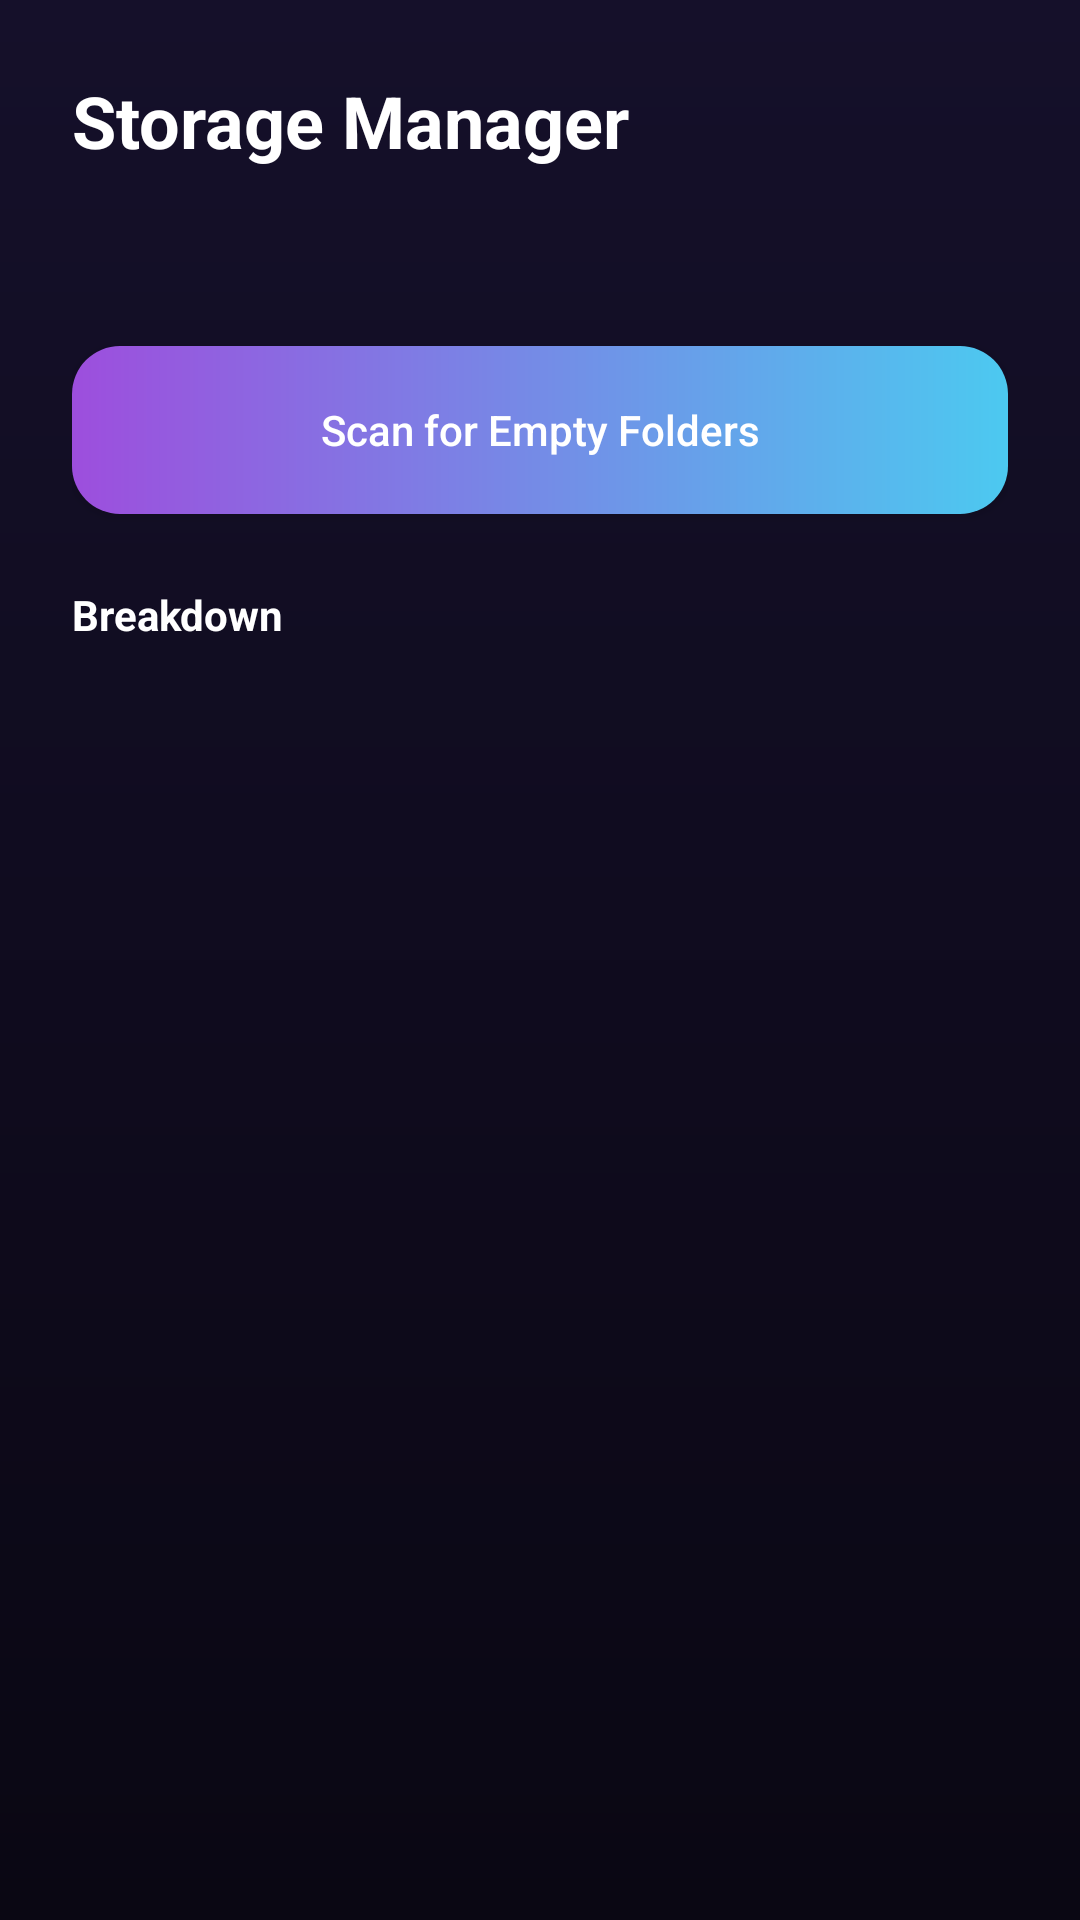

Here is an Android app screen rendered from its layout file. Give the layout XML and the strings, colors and styles it references.
<!-- AndroidManifest.xml: application theme Theme.NivoVault -->
<!-- res/layout/activity_storage_manager.xml -->
<?xml version="1.0" encoding="utf-8"?>
<LinearLayout xmlns:android="http://schemas.android.com/apk/res/android"
    android:layout_width="match_parent"
    android:layout_height="match_parent"
    android:orientation="vertical"
    android:background="@drawable/bg_gradient_main"
    android:padding="24dp">

    <TextView
        android:layout_width="wrap_content"
        android:layout_height="wrap_content"
        android:text="Storage Manager"
        android:textColor="@color/text_primary"
        android:textSize="24sp"
        android:textStyle="bold" />

    <TextView
        android:id="@+id/storageSummaryTv"
        android:layout_width="wrap_content"
        android:layout_height="wrap_content"
        android:layout_marginTop="16dp"
        android:textColor="@color/text_secondary"
        android:textSize="14sp" />

    <Button
        android:id="@+id/cleanSuggestionsBtn"
        android:layout_width="match_parent"
        android:layout_height="56dp"
        android:layout_marginTop="24dp"
        android:background="@drawable/bg_button_gradient"
        android:text="Scan for Empty Folders"
        android:textColor="#FFFFFF"
        android:textAllCaps="false" />

    <TextView
        android:layout_width="wrap_content"
        android:layout_height="wrap_content"
        android:layout_marginTop="24dp"
        android:text="Breakdown"
        android:textColor="@color/text_primary"
        android:textStyle="bold" />

    <TextView
        android:id="@+id/storageBreakdownTv"
        android:layout_width="wrap_content"
        android:layout_height="wrap_content"
        android:layout_marginTop="8dp"
        android:textColor="@color/text_secondary"
        android:textSize="14sp" />

</LinearLayout>
<!-- resources referenced by this layout -->
<resources>
  <color name="text_primary">#FFFFFF</color>
  <color name="text_secondary">#A09EB6</color>
  <!-- drawable bg_button_gradient (drawable) -->
  <?xml version="1.0" encoding="utf-8"?>
  <ripple xmlns:android="http://schemas.android.com/apk/res/android" android:color="#33FFFFFF">
      <item>
          <shape android:shape="rectangle">
              <gradient android:startColor="@color/accent_purple" android:endColor="@color/accent_blue" android:angle="0" />
              <corners android:radius="16dp" />
          </shape>
      </item>
  </ripple>
  <!-- drawable bg_gradient_main (drawable) -->
  <?xml version="1.0" encoding="utf-8"?>
  <shape xmlns:android="http://schemas.android.com/apk/res/android">
      <gradient
          android:angle="270"
          android:endColor="@color/bg_base"
          android:startColor="#15102A"
          android:type="linear" />
  </shape>
  <style name="Theme.NivoVault" parent="Theme.Material3.Dark.NoActionBar">
          <item name="colorPrimary">@color/accent</item>
          <item name="colorOnPrimary">@color/textPrimary</item>
          <item name="android:windowBackground">@color/bg</item>
          <item name="android:statusBarColor" tools:targetApi="l">@color/bg</item>
          <item name="android:navigationBarColor" tools:targetApi="l">@color/bg</item>
          <item name="android:textColorPrimary">@color/textPrimary</item>
          <item name="android:textColorSecondary">@color/textSecondary</item>
          <item name="android:windowAnimationStyle">@style/WindowAnimation</item>
      </style>
  <color name="accent_purple">#9D4EDD</color>
  <color name="accent_blue">#4CC9F0</color>
  <color name="bg_base">#0A0713</color>
  <color name="accent">@color/accent_purple</color>
  <color name="textPrimary">@color/text_primary</color>
  <color name="bg">@color/bg_base</color>
  <color name="textSecondary">@color/text_secondary</color>
  <style name="WindowAnimation" parent="@android:style/Animation.Activity">
          <item name="android:activityOpenEnterAnimation">@anim/slide_in_right</item>
          <item name="android:activityOpenExitAnimation">@anim/fade_out</item>
          <item name="android:activityCloseEnterAnimation">@anim/fade_in</item>
          <item name="android:activityCloseExitAnimation">@anim/slide_out_left</item>
      </style>
</resources>
